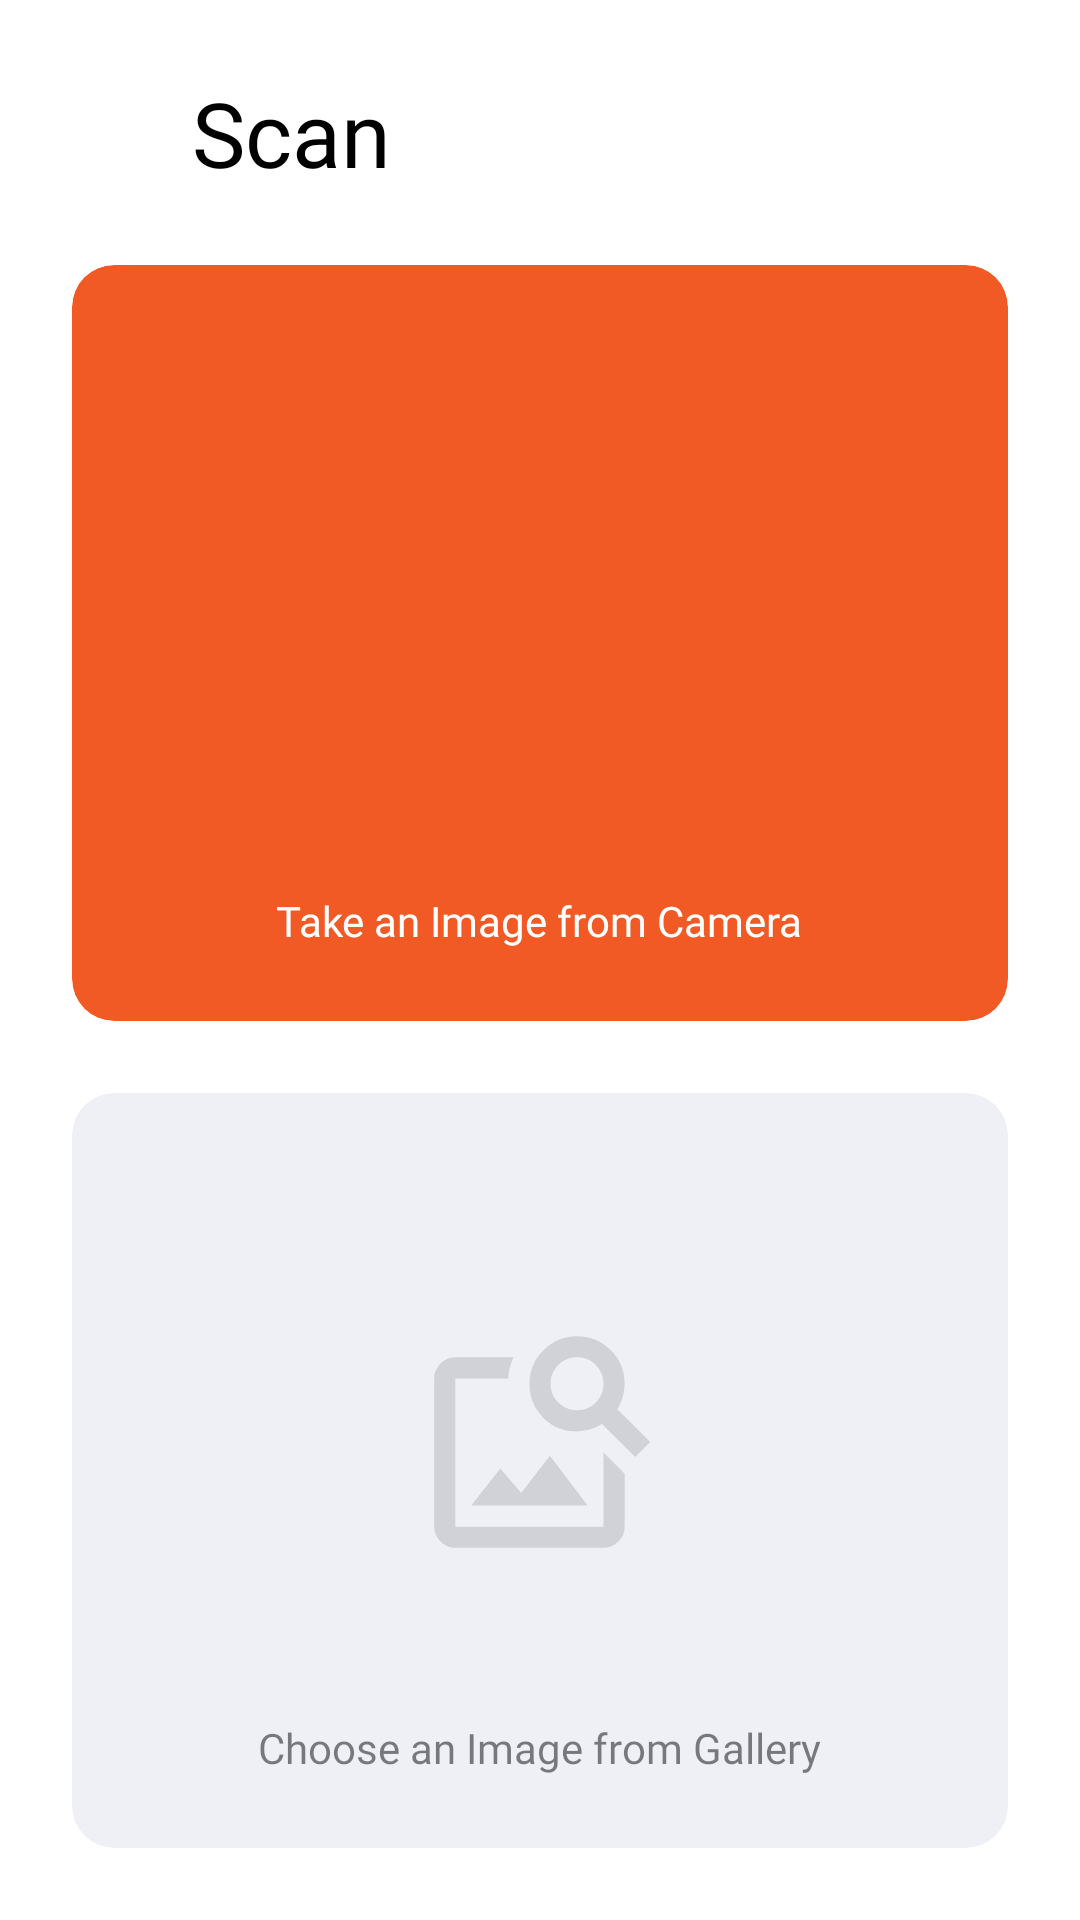

Produce the Android XML layout that renders to this screen, including the resource entries it uses.
<!-- AndroidManifest.xml: application theme AppTheme -->
<!-- res/layout/fragment_camera.xml -->
<?xml version="1.0" encoding="utf-8"?>
<androidx.constraintlayout.widget.ConstraintLayout xmlns:android="http://schemas.android.com/apk/res/android"
    xmlns:app="http://schemas.android.com/apk/res-auto"
    xmlns:tools="http://schemas.android.com/tools"
    android:layout_width="match_parent"
    android:layout_height="match_parent"
    android:background="@color/colorBg"


    android:clipChildren="false"
    android:clipToPadding="false">

    <LinearLayout
        android:layout_width="match_parent"
        android:layout_height="match_parent"
        android:layout_margin="24dp"
        android:clipChildren="false"
        android:clipToPadding="false"
        android:orientation="vertical"
        app:layout_constraintBottom_toBottomOf="parent"
        app:layout_constraintEnd_toEndOf="parent"
        app:layout_constraintStart_toStartOf="parent"
        app:layout_constraintTop_toTopOf="parent">

        <LinearLayout
            android:layout_width="match_parent"
            android:layout_height="wrap_content"
            android:layout_marginBottom="24dp"
            android:orientation="horizontal">

            <ImageView
                android:id="@+id/imageView"
                android:layout_width="32dp"
                android:layout_height="32dp"
                android:layout_gravity="center|center_horizontal"
                android:layout_marginRight="8dp"
                android:layout_weight="0"
                android:alpha="0.2"
                android:translationY="2dp"
                app:srcCompat="@drawable/ic_cube_scan" />

            <TextView
                android:id="@+id/home_title2"
                android:layout_width="wrap_content"
                android:layout_height="wrap_content"
                android:layout_weight="0"
                android:fontFamily="@font/manropeextrabold"
                android:text="@string/camera_title"
                android:textColor="@android:color/black"
                android:textSize="30sp" />

        </LinearLayout>

        <LinearLayout
            android:layout_width="match_parent"
            android:layout_height="match_parent"
            android:clipChildren="false"
            android:clipToPadding="false"
            android:orientation="vertical">

            <androidx.cardview.widget.CardView
                android:id="@+id/open_camera_card"
                android:layout_width="match_parent"
                android:layout_height="match_parent"
                android:layout_marginBottom="12dp"
                android:layout_weight="1"
                android:clickable="true"
                android:foreground="?android:attr/selectableItemBackground"
                app:cardBackgroundColor="@color/colorPrimary"
                app:cardCornerRadius="14dp"
                app:cardElevation="0dp">

                <LinearLayout
                    android:layout_width="match_parent"
                    android:layout_height="match_parent"
                    android:orientation="vertical"
                    android:padding="24dp">

                    <FrameLayout
                        android:layout_width="match_parent"
                        android:layout_height="match_parent"
                        android:layout_margin="50sp"
                        android:layout_weight="1">

                        <ImageView
                            android:id="@+id/take_image"
                            android:layout_width="match_parent"
                            android:layout_height="match_parent"
                            android:tint="@android:color/white"
                            app:srcCompat="@drawable/ic_camera" />

                    </FrameLayout>

                    <TextView
                        android:id="@+id/textView13"
                        android:layout_width="wrap_content"
                        android:layout_height="wrap_content"
                        android:layout_gravity="center_horizontal"
                        android:fontFamily="@font/manropeextrabold"
                        android:text="Take an Image from Camera"
                        android:textColor="@android:color/white" />

                </LinearLayout>

            </androidx.cardview.widget.CardView>

            <androidx.cardview.widget.CardView
                android:id="@+id/pick_image_card"
                android:layout_width="match_parent"
                android:layout_height="match_parent"
                android:layout_marginTop="12dp"
                android:layout_weight="1"
                android:clickable="true"
                android:foreground="?android:attr/selectableItemBackground"
                app:cardBackgroundColor="@color/accent"
                app:cardCornerRadius="14dp"
                app:cardElevation="0dp">

                <LinearLayout
                    android:layout_width="match_parent"
                    android:layout_height="match_parent"
                    android:orientation="vertical"
                    android:padding="24dp">

                    <FrameLayout
                        android:layout_width="match_parent"
                        android:layout_height="match_parent"
                        android:layout_margin="50sp"
                        android:layout_weight="1">

                        <ImageView

                            android:layout_width="match_parent"
                            android:layout_height="match_parent"
                            android:alpha="0.125"
                            app:srcCompat="@drawable/ic_image_search_outline" />

                    </FrameLayout>

                    <TextView
                        android:id="@+id/textView13"
                        android:layout_width="wrap_content"
                        android:layout_height="wrap_content"
                        android:layout_gravity="center_horizontal"
                        android:alpha="0.50"
                        android:fontFamily="@font/manropeextrabold"
                        android:text="Choose an Image from Gallery"
                        android:textColor="@android:color/black" />

                </LinearLayout>

            </androidx.cardview.widget.CardView>
        </LinearLayout>
    </LinearLayout>

</androidx.constraintlayout.widget.ConstraintLayout>
<!-- resources referenced by this layout -->
<resources>
  <color name="accent">#EEF0F6</color>
  <color name="colorBg">#FFFFFF</color>
  <color name="colorPrimary">#F15A24</color>
  <!-- drawable ic_image_search_outline (drawable) -->
  <vector xmlns:android="http://schemas.android.com/apk/res/android"
      android:width="24dp"
      android:height="24dp"
      android:viewportWidth="24"
      android:viewportHeight="24">
    <path
        android:fillColor="#FF000000"
        android:pathData="M15.5,9C16.2,9 16.79,8.76 17.27,8.27C17.76,7.79 18,7.2 18,6.5C18,5.83 17.76,5.23 17.27,4.73C16.79,4.23 16.2,4 15.5,4C14.83,4 14.23,4.23 13.73,4.73C13.23,5.23 13,5.83 13,6.5C13,7.2 13.23,7.79 13.73,8.27C14.23,8.76 14.83,9 15.5,9M19.31,8.91L22.41,12L21,13.41L17.86,10.31C17.08,10.78 16.28,11 15.47,11C14.22,11 13.16,10.58 12.3,9.7C11.45,8.83 11,7.77 11,6.5C11,5.27 11.45,4.2 12.33,3.33C13.2,2.45 14.27,2 15.5,2C16.77,2 17.83,2.45 18.7,3.33C19.58,4.2 20,5.27 20,6.5C20,7.33 19.78,8.13 19.31,8.91M16.5,18H5.5L8.25,14.5L10.22,16.83L12.94,13.31L16.5,18M18,13L20,15V20C20,20.55 19.81,21 19.41,21.4C19,21.79 18.53,22 18,22H4C3.45,22 3,21.79 2.6,21.4C2.21,21 2,20.55 2,20V6C2,5.47 2.21,5 2.6,4.59C3,4.19 3.45,4 4,4H9.5C9.2,4.64 9.03,5.31 9,6H4V20H18V13Z"/>
  </vector>
  <string name="camera_title">Scan</string>
  <style name="AppTheme" parent="Theme.AppCompat.Light.NoActionBar">
          
          <item name="android:windowActivityTransitions">true</item>
  
          
          <item name="android:windowEnterTransition">@android:transition/explode</item>
          <item name="android:windowExitTransition">@android:transition/explode</item>
  
          
          <item name="android:windowSharedElementEnterTransition">
              @transition/change_image_transform</item>
          <item name="android:windowSharedElementExitTransition">
              @transition/change_image_transform</item>
  
  
          <item name="colorPrimary">@color/colorPrimary</item>
          <item name="colorPrimaryDark">@color/colorPrimaryDark</item>
          <item name="colorAccent">@color/colorAccent</item>
          <item name="android:statusBarColor">@color/colorBg</item>
          <item name="android:windowLightStatusBar">true</item>
          <item name="bottomSheetDialogTheme">@style/AppBottomSheetDialogTheme</item>
      </style>
  <color name="colorPrimaryDark">#FFF15A24</color>
  <color name="colorAccent">#FFF15A24</color>
  <style name="AppBottomSheetDialogTheme" parent="Theme.Design.Light.BottomSheetDialog">
          <item name="bottomSheetStyle">@style/AppModalStyle</item>
          <item name="android:backgroundDimEnabled">true</item>
      </style>
  <style name="AppModalStyle" parent="Widget.Design.BottomSheet.Modal">
          <item name="android:background">@drawable/rounded_dialog</item>
  
      </style>
  <!-- drawable rounded_dialog (drawable) -->
  <?xml version="1.0" encoding="utf-8"?>
  <shape xmlns:android="http://schemas.android.com/apk/res/android"
      android:shape="rectangle">
      <solid android:color="@android:color/white"/>
      <corners android:topLeftRadius="24dp"
          android:topRightRadius="24dp"
          />
  
  </shape>
</resources>
